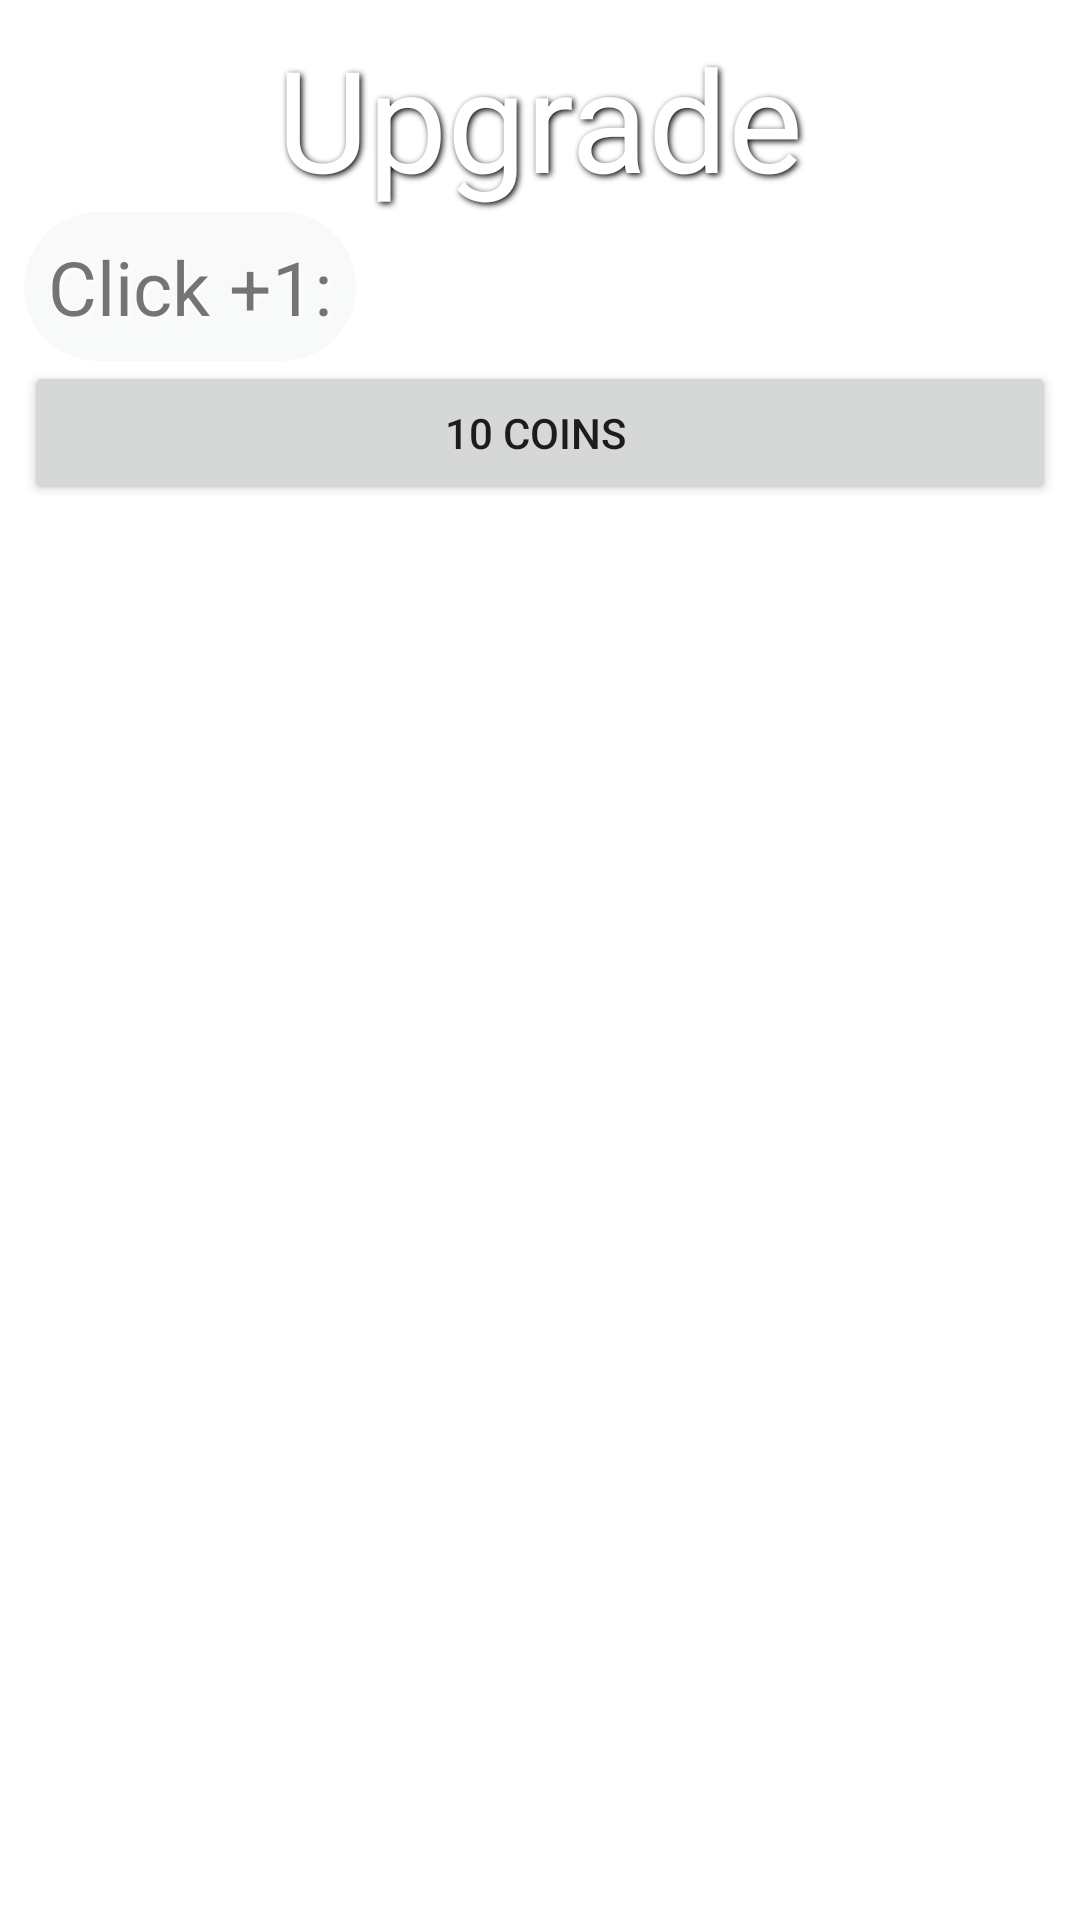

The Android layout XML behind this screen, and the referenced resources:
<!-- AndroidManifest.xml: application theme Theme.Clicker -->
<!-- res/layout/activity_improve.xml -->
<?xml version="1.0" encoding="utf-8"?>
<RelativeLayout xmlns:android="http://schemas.android.com/apk/res/android"
    xmlns:app="http://schemas.android.com/apk/res-auto"
    xmlns:tools="http://schemas.android.com/tools"
    android:layout_width="match_parent"
    android:layout_height="match_parent"
    android:layout_gravity="center"
    tools:context=".Improve">

    <ImageView
        android:layout_width="match_parent"
        android:layout_height="match_parent"
        android:scaleType="centerCrop"
        android:src="@drawable/background1" />

    <LinearLayout
        android:id="@+id/mainLayout"
        android:layout_width="match_parent"
        android:layout_height="match_parent"
        android:orientation="vertical"
        android:padding="8dp">

        <LinearLayout
            android:layout_width="match_parent"
            android:layout_height="0dp"
            android:layout_weight="1.5"
            android:orientation="vertical">

            <TextView
                android:id="@+id/text_count"
                android:layout_width="match_parent"
                android:layout_height="wrap_content"
                android:gravity="center"
                android:shadowColor="@color/black"
                android:shadowDx="2"
                android:shadowDy="2"
                android:shadowRadius="5"
                android:text="Upgrade"
                android:textColor="@color/white"
                android:textSize="47sp" />

            <TextView
                android:id="@+id/gold_txt"
                android:layout_width="wrap_content"
                android:layout_height="wrap_content"
                android:layout_gravity="left"
                android:background="@drawable/yellow_gradient"
                android:padding="8dp"
                android:shadowColor="@color/white"
                android:shadowDx="2"
                android:shadowDy="2"
                android:shadowRadius="5"
                android:text="@string/upgrade_click_x2"
                android:textSize="25sp" />

            <Button
                android:id="@+id/button"
                android:layout_width="match_parent"
                android:layout_height="wrap_content"
                android:gravity="center"
                android:padding="8dp"
                android:text="10 coins " />
        </LinearLayout>

    </LinearLayout>
</RelativeLayout>
<!-- resources referenced by this layout -->
<resources>
  <color name="black">#FF000000</color>
  <color name="white">#FFFFFFFF</color>
  <!-- drawable yellow_gradient (drawable) -->
  <?xml version="1.0" encoding="utf-8"?>
  <shape xmlns:android="http://schemas.android.com/apk/res/android">
  <gradient
      android:startColor="@color/yellow1"
      android:endColor="@color/yellow2"
      android:angle="90"/>
  
      <corners android:radius="45dp"/>
  </shape>
  <string name="upgrade_click_x2">Click +1:</string>
  <style name="Theme.Clicker" parent="Theme.MaterialComponents.DayNight.NoActionBar">
          
          <item name="colorPrimary">@color/purple_500</item>
          <item name="colorPrimaryVariant">@color/purple_700</item>
          <item name="colorOnPrimary">@color/white</item>
          
          <item name="colorSecondary">@color/teal_200</item>
          <item name="colorSecondaryVariant">@color/teal_700</item>
          <item name="colorOnSecondary">@color/black</item>
          
          <item name="android:statusBarColor">?attr/colorPrimaryVariant</item>
          
          <item name="android:windowFullscreen">true</item>
      </style>
  <color name="yellow1">#f8f9f9</color>
  <color name="yellow2">#f9f9f9</color>
  <color name="purple_500">#FF6200EE</color>
  <color name="purple_700">#FF3700B3</color>
  <color name="teal_200">#FF03DAC5</color>
  <color name="teal_700">#FF018786</color>
</resources>
